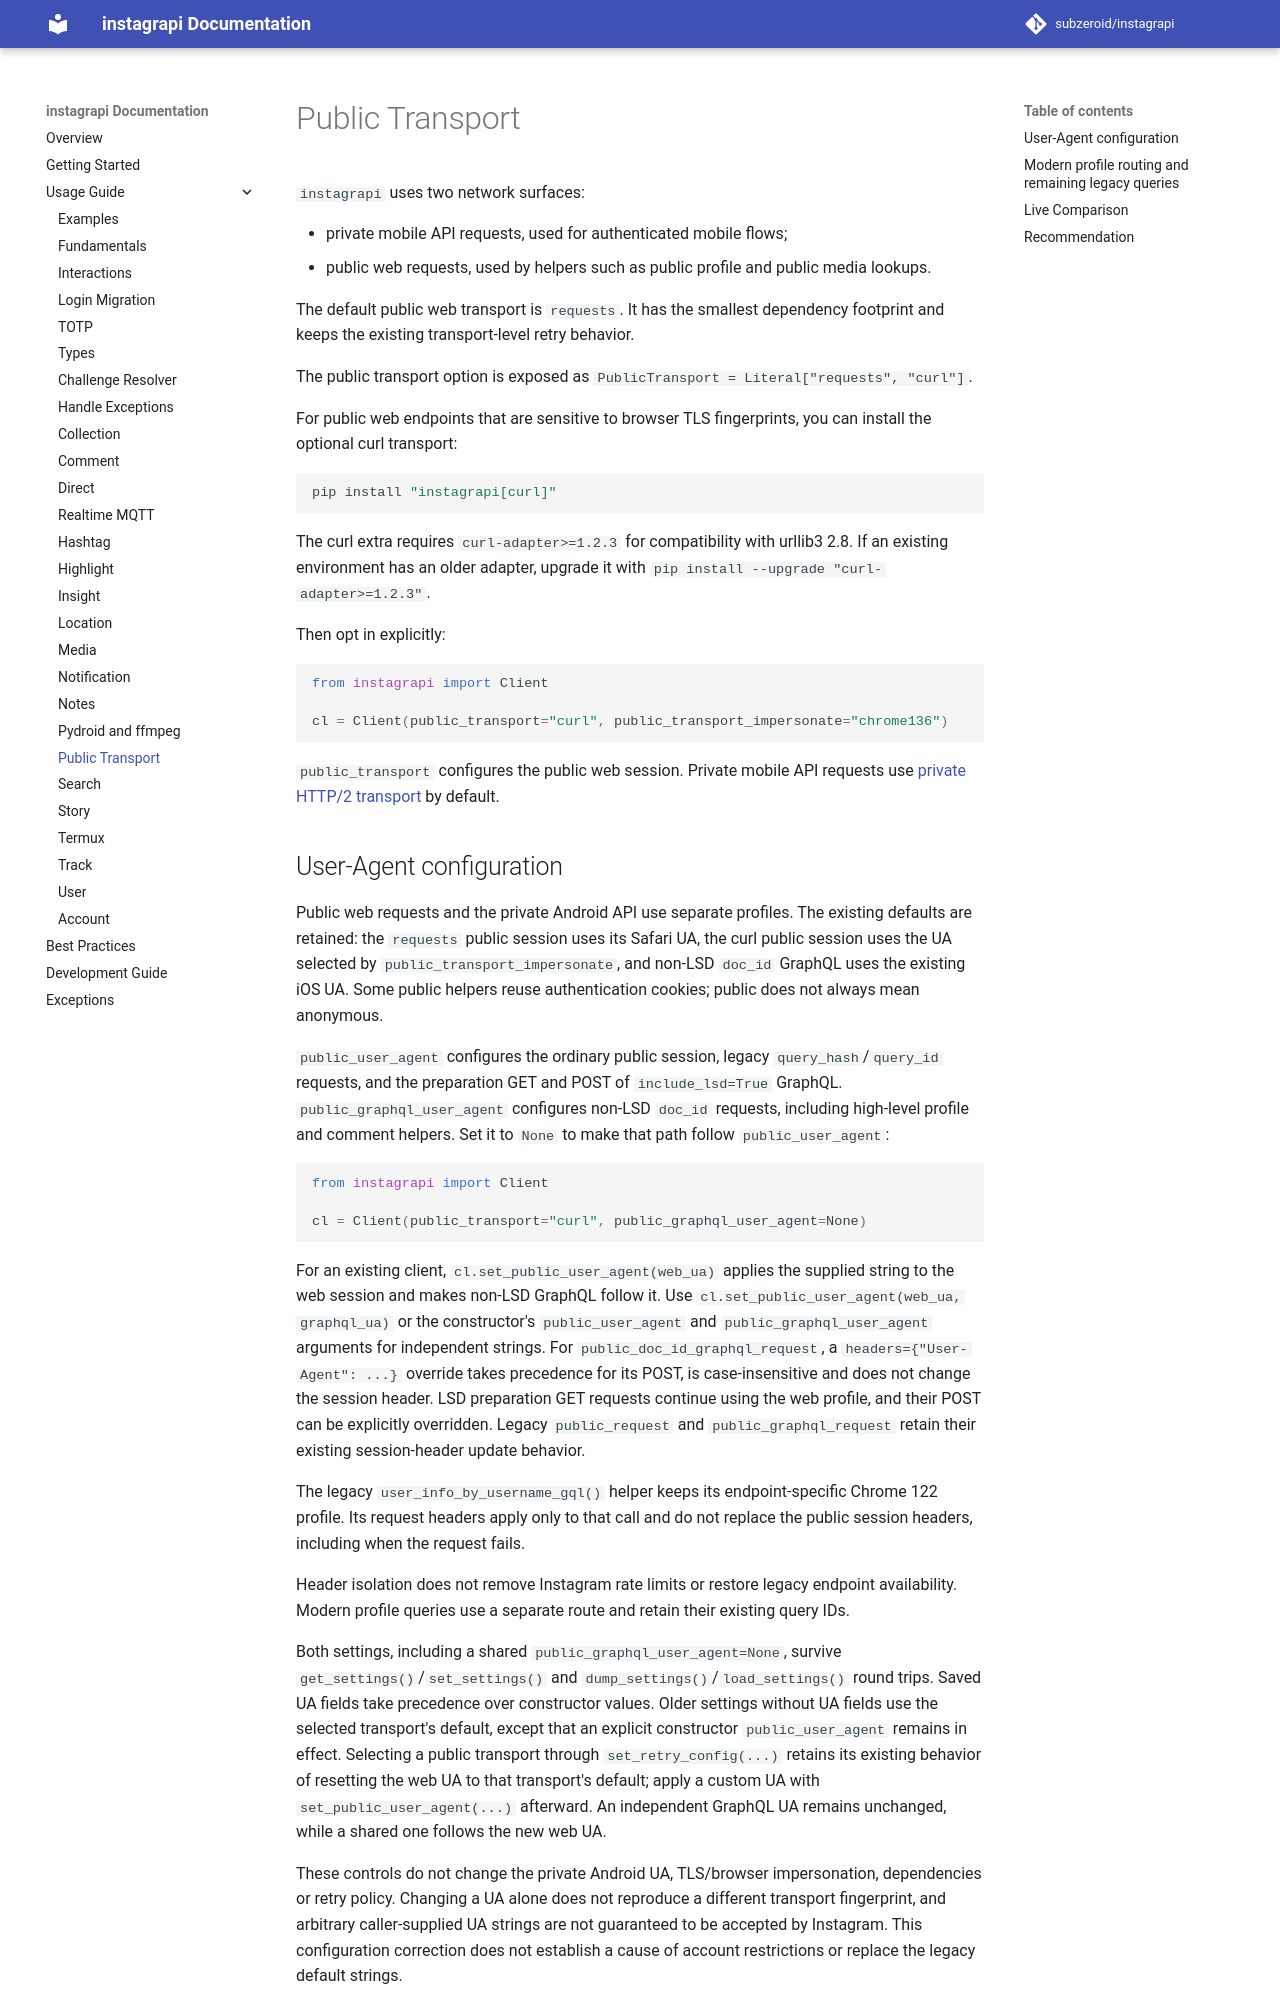

repository: bvolpato/instagrapi · page: dev/usage-guide/public-transport/index.html · generator: mkdocs

# Public Transport

`instagrapi` uses two network surfaces:

* private mobile API requests, used for authenticated mobile flows;
* public web requests, used by helpers such as public profile and public media lookups.

The default public web transport is `requests`. It has the smallest dependency footprint and keeps the existing
transport-level retry behavior.

The public transport option is exposed as `PublicTransport = Literal["requests", "curl"]`.

For public web endpoints that are sensitive to browser TLS fingerprints, you can install the optional curl transport:

```bash
pip install "instagrapi[curl]"
```

The curl extra requires `curl-adapter>=1.2.3` for compatibility with urllib3 2.8. If an existing environment has an older adapter, upgrade it with `pip install --upgrade "curl-adapter>=1.2.3"`.

Then opt in explicitly:

```python
from instagrapi import Client

cl = Client(public_transport="curl", public_transport_impersonate="chrome136")
```

`public_transport` configures the public web session. Private mobile API requests
use [private HTTP/2 transport](interactions.md#private-http2-transport) by default.
